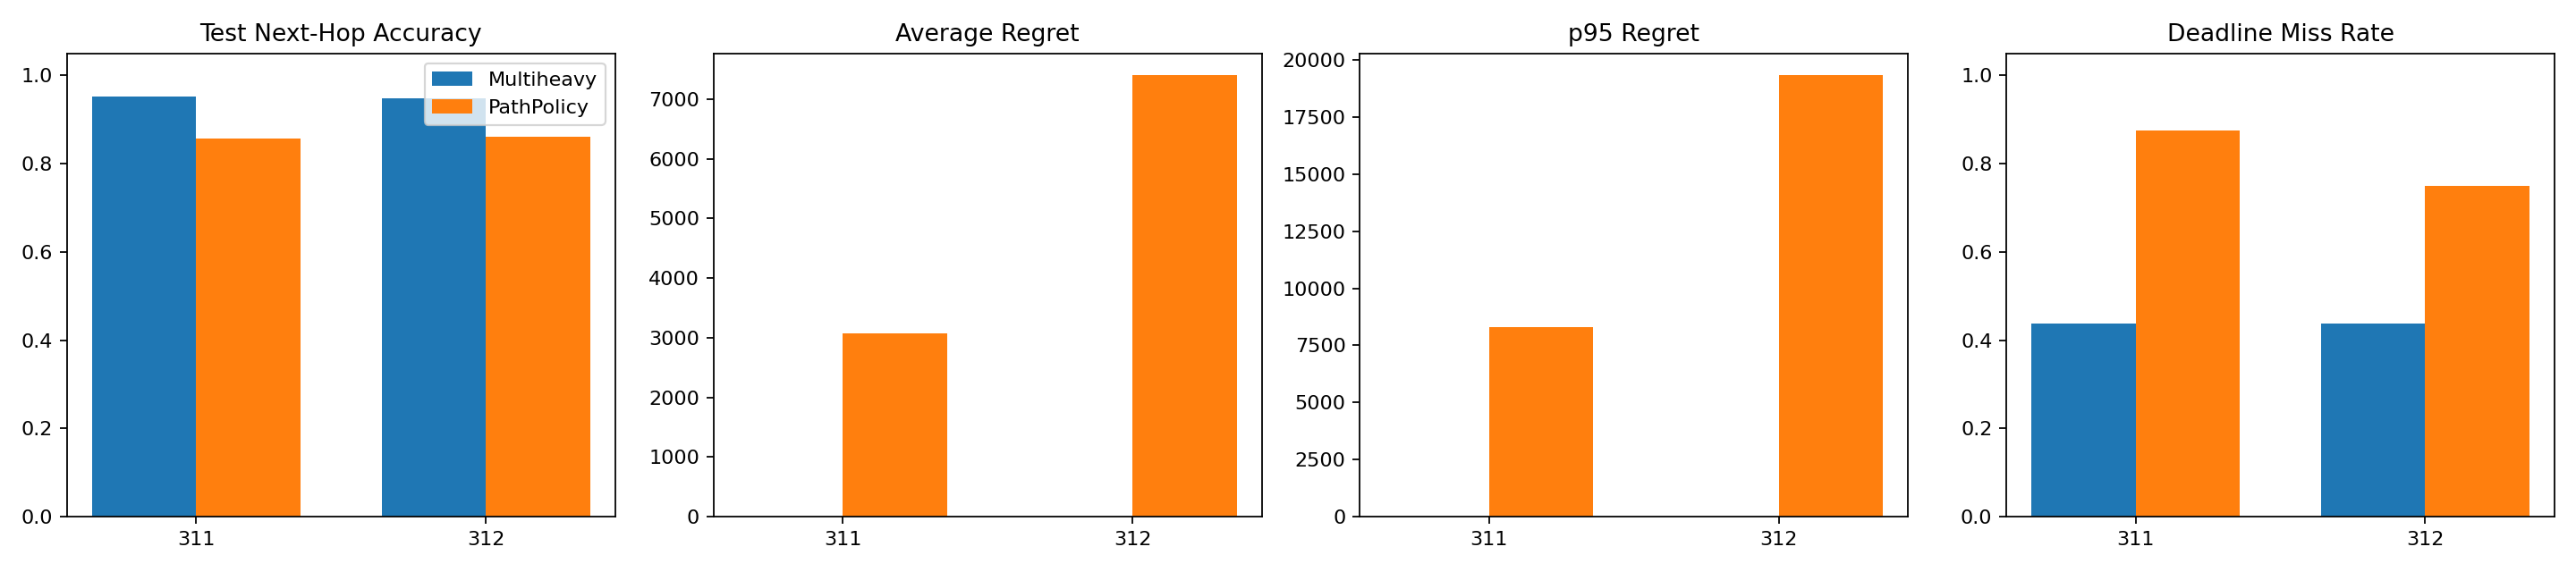

The data file committed next to this chart (first rows):
seed, variant, experiment, test_next_hop_accuracy, average_regret, p95_regret, deadline_miss_rate, gpu_hours
311, Multiheavy, e3_memory_hubs_rsm_round4_multiheavy_see…, 0.9522, 1.501, 5.962, 0.4375, 0.07059
311, PathPolicy, e3_memory_hubs_rsm_round5_multiheavy_pat…, 0.8566, 3069, 8285, 0.875, 0.1303
312, Multiheavy, e3_memory_hubs_rsm_round4_multiheavy_see…, 0.9473, 1.917, 5.446, 0.4375, 0.06524
312, PathPolicy, e3_memory_hubs_rsm_round5_multiheavy_pat…, 0.8615, 7396, 19328, 0.75, 0.1327
mean, Multiheavy, Multiheavy-mean, 0.9498, 1.709, 5.704, 0.4375, 0.06792
mean, PathPolicy, PathPolicy-mean, 0.8591, 5232, 13806, 0.8125, 0.1315
